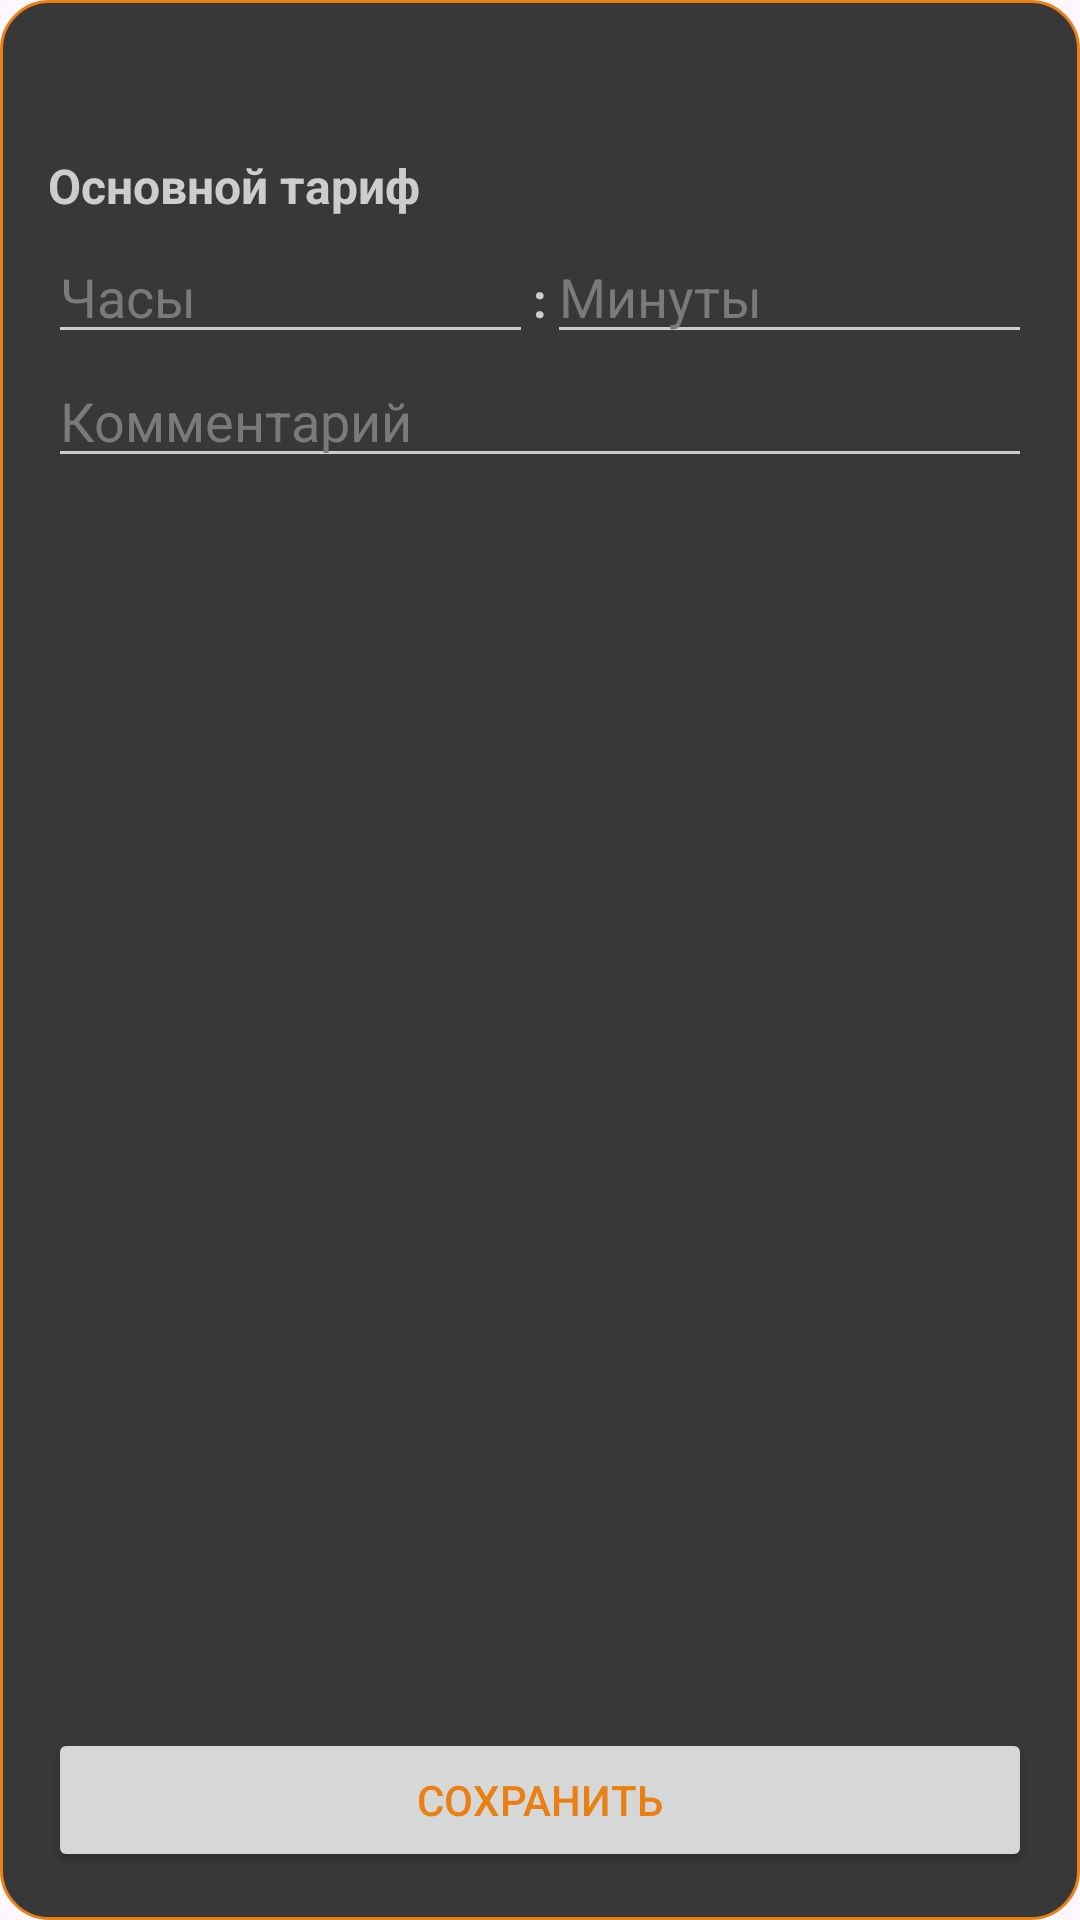

Here is an Android app screen rendered from its layout file. Give the layout XML and the strings, colors and styles it references.
<!-- AndroidManifest.xml: application theme Theme.Projecttimely -->
<!-- res/layout/dialog_event_add.xml -->
<LinearLayout xmlns:android="http://schemas.android.com/apk/res/android"
    android:layout_width="match_parent"
    android:layout_height="match_parent"
    android:background="@drawable/dialog_background_base"
    android:orientation="vertical"
    android:padding="16dp">

    <TextView
        android:id="@+id/text_view_selected_date"
        android:layout_width="match_parent"
        android:layout_height="wrap_content"
        android:paddingBottom="8dp"
        android:textAlignment="center"
        android:textColor="@color/light_gray"
        android:textSize="20sp"
        android:textStyle="bold" />

    <TextView
        android:layout_width="wrap_content"
        android:layout_height="wrap_content"
        android:paddingBottom="4dp"
        android:text="Основной тариф"
        android:textColor="@color/light_gray"
        android:textSize="16sp"
        android:textStyle="bold" />

    <LinearLayout
        android:layout_width="match_parent"
        android:layout_height="wrap_content"
        android:orientation="horizontal">

        <EditText
            android:id="@+id/edit_text_hours"
            android:layout_width="0dp"
            android:layout_height="wrap_content"
            android:layout_weight="1"
            android:hint="Часы"
            android:enabled="false"
            android:importantForAutofill="no"
            android:textColorHint="@color/medium_gray"
            android:backgroundTint="@color/light_gray"
            android:inputType="number" />

        <TextView
            android:layout_width="wrap_content"
            android:layout_height="wrap_content"
            android:paddingBottom="4dp"
            android:text=":"
            android:textColor="@color/light_gray"
            android:textSize="16sp"
            android:textStyle="bold" />

        <EditText
            android:id="@+id/edit_text_minutes"
            android:layout_width="0dp"
            android:layout_height="wrap_content"
            android:layout_weight="1"
            android:hint="Минуты"
            android:enabled="false"
            android:backgroundTint="@color/light_gray"
            android:textColorHint="@color/medium_gray"
            android:importantForAutofill="no"
            android:inputType="number" />

    </LinearLayout>

    <ScrollView
        android:layout_width="match_parent"
        android:layout_height="64dp"
        android:layout_weight="1">

        <EditText
            android:id="@+id/edit_text_comment"
            android:layout_width="match_parent"
            android:layout_height="wrap_content"
            android:gravity="top"
            android:hint="Комментарий"
            android:enabled="false"
            android:backgroundTint="@color/light_gray"
            android:textColorHint="@color/medium_gray"
            android:importantForAutofill="no"
            android:inputType="textMultiLine" />
    </ScrollView>

    <LinearLayout
        android:layout_width="match_parent"
        android:layout_height="wrap_content"
        android:orientation="vertical" />

    <Button
        android:id="@+id/button_save"
        android:layout_width="match_parent"
        android:layout_height="wrap_content"
        android:layout_marginTop="16dp"
        android:text="Сохранить"
        android:textColor="@color/orange" />

</LinearLayout>
<!-- resources referenced by this layout -->
<resources>
  <color name="light_gray">#cdcdcd</color>
  <color name="medium_gray">#7a7a7a</color>
  <color name="orange">#ea7f13</color>
  <!-- drawable dialog_background_base (drawable) -->
  <?xml version="1.0" encoding="utf-8"?>
  <shape xmlns:android="http://schemas.android.com/apk/res/android"
      android:shape="rectangle">
      <solid android:color="@color/dark_gray" />
      <stroke
          android:width="1dp"
          android:color="@color/orange" />
      <corners android:radius="16dp" />
  </shape>
  <style name="Theme.Projecttimely" parent="Base.Theme.Projecttimely" />
  <color name="dark_gray">#383838</color>
  <style name="Base.Theme.Projecttimely" parent="Theme.Material3.DayNight.NoActionBar">
          
          
      </style>
</resources>
